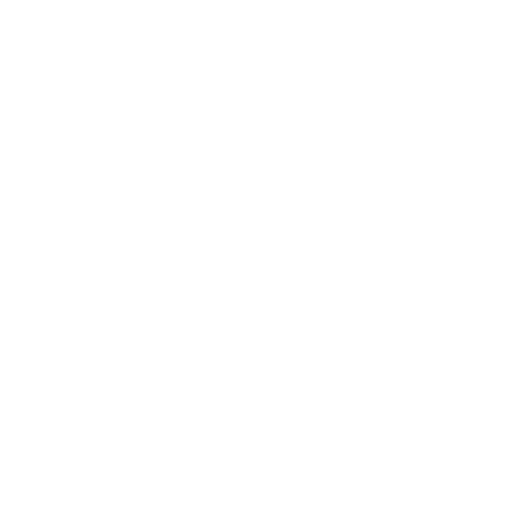
t = 0.00 s
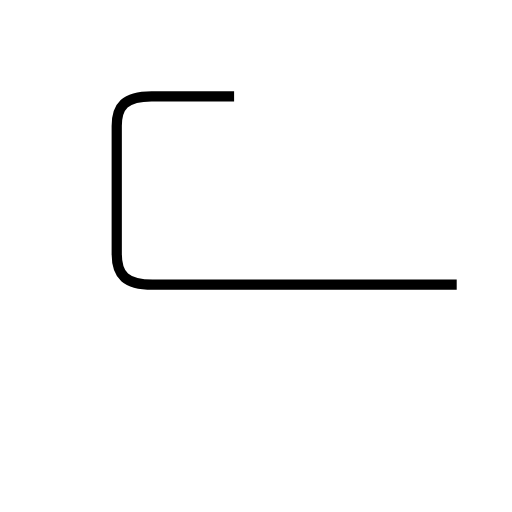
t = 1.82 s
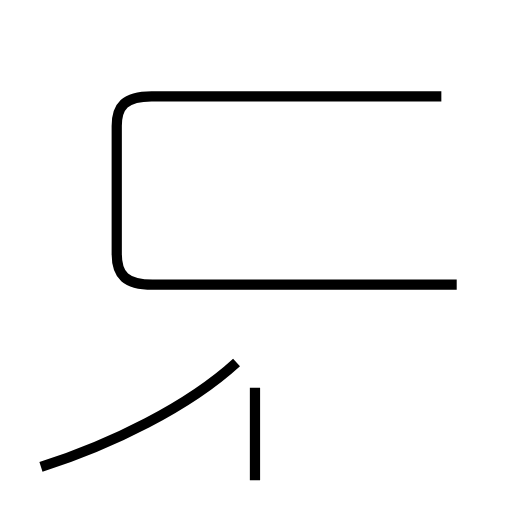
t = 3.36 s
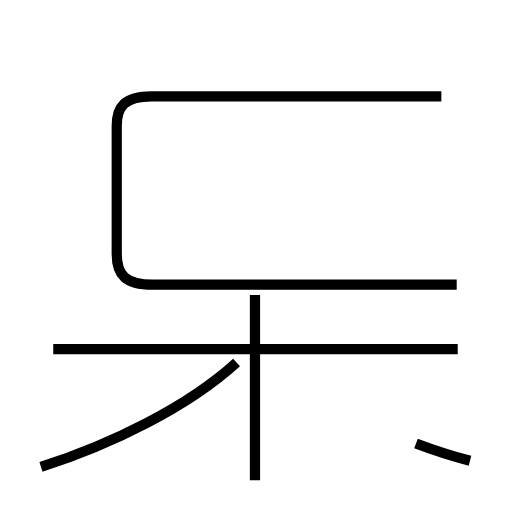
t = 4.98 s
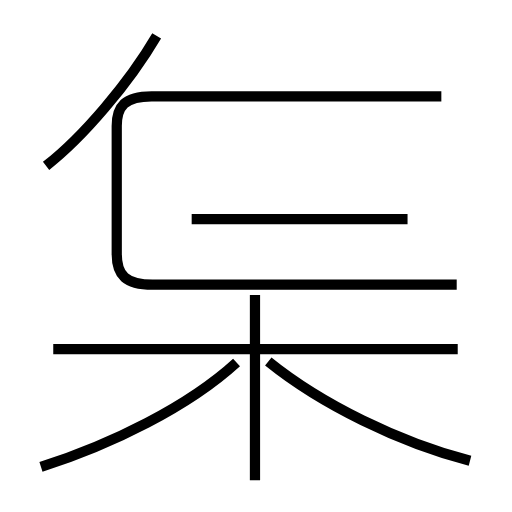
t = 6.61 s
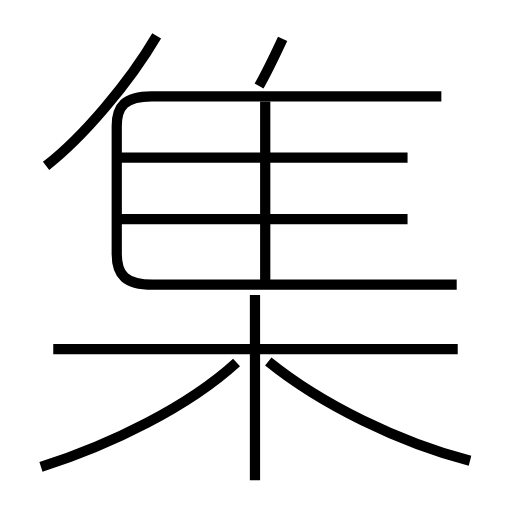
t = 8.35 s

The animated SVG that drew these frames (rendered in a browser with its animation timeline set to each time). Animation: 10 SMIL elements (animate=10); one cycle of 8.35 s.

<?xml version='1.0' encoding='utf-8'?>
<svg viewBox="0.0 -6.0 50.0 50.0" version="1.1" xmlns="http://www.w3.org/2000/svg"><rect x="-1000" y="-1000" width="2000" height="2000" stroke="white" fill="white" /><g style="fill:none;stroke:#000000;stroke-width:1"><path d="M 44.6 -16.2 L 14.9 -16.2 C 12.3 -16.2 11.4 -17.1 11.4 -19.2 L 11.4 -31.7 C 11.4 -33.6 12.2 -34.6 14.8 -34.6 L 43.1 -34.6 " transform="translate(0.0 38.0)" stroke-dasharray="81.05562329970617" stroke-dashoffset="81.05562329970617"><animate attributeName="stroke-dashoffset" from="81.05562329970617" to="0" dur="2.431668698991185s" begin="0s" fill="freeze" /></path><path d="M 4.0 1.6 C 10.9 -0.6 18.4 -4.3 23.1 -8.6 " transform="translate(0.0 38.0)" stroke-dasharray="21.803278938105954" stroke-dashoffset="21.803278938105954"><animate attributeName="stroke-dashoffset" from="21.803278938105954" to="0" dur="0.6540983681431786s" begin="2.431668698991185s" fill="freeze" /></path><path d="M 24.9 2.9 L 24.9 -15.2 " transform="translate(0.0 38.0)" stroke-dasharray="18.099999999999998" stroke-dashoffset="18.099999999999998"><animate attributeName="stroke-dashoffset" from="18.099999999999998" to="0" dur="0.5429999999999999s" begin="3.0857670671343636s" fill="freeze" /></path><path d="M 44.7 -9.9 L 5.2 -9.9 " transform="translate(0.0 38.0)" stroke-dasharray="39.5" stroke-dashoffset="39.5"><animate attributeName="stroke-dashoffset" from="39.5" to="0" dur="1.185s" begin="3.6287670671343637s" fill="freeze" /></path><path d="M 45.9 1.0 C 39.0 -0.8 31.4 -4.5 26.2 -8.7 " transform="translate(0.0 38.0)" stroke-dasharray="22.10657271165357" stroke-dashoffset="22.10657271165357"><animate attributeName="stroke-dashoffset" from="22.10657271165357" to="0" dur="0.663197181349607s" begin="4.813767067134364s" fill="freeze" /></path><path d="M 4.5 -27.8 C 8.1 -30.6 12.6 -35.9 15.3 -40.5 " transform="translate(0.0 38.0)" stroke-dasharray="16.752553278697256" stroke-dashoffset="16.752553278697256"><animate attributeName="stroke-dashoffset" from="16.752553278697256" to="0" dur="0.5025765983609176s" begin="5.476964248483971s" fill="freeze" /></path><path d="M 39.8 -22.6 L 11.7 -22.6 " transform="translate(0.0 38.0)" stroke-dasharray="28.099999999999998" stroke-dashoffset="28.099999999999998"><animate attributeName="stroke-dashoffset" from="28.099999999999998" to="0" dur="0.8429999999999999s" begin="5.9795408468448885s" fill="freeze" /></path><path d="M 25.9 -16.3 L 25.9 -34.1 " transform="translate(0.0 38.0)" stroke-dasharray="17.8" stroke-dashoffset="17.8"><animate attributeName="stroke-dashoffset" from="17.8" to="0" dur="0.534s" begin="6.8225408468448885s" fill="freeze" /></path><path d="M 39.8 -28.6 L 11.7 -28.6 " transform="translate(0.0 38.0)" stroke-dasharray="28.099999999999998" stroke-dashoffset="28.099999999999998"><animate attributeName="stroke-dashoffset" from="28.099999999999998" to="0" dur="0.8429999999999999s" begin="7.356540846844888s" fill="freeze" /></path><path d="M 25.3 -35.6 C 26.1 -37.0 26.9 -38.7 27.6 -40.2" transform="translate(0.0 38.0)" stroke-dasharray="5.144388315427645" stroke-dashoffset="5.144388315427645"><animate attributeName="stroke-dashoffset" from="5.144388315427645" to="0" dur="0.15433164946282935s" begin="8.199540846844888s" fill="freeze" /></path></g></svg>
